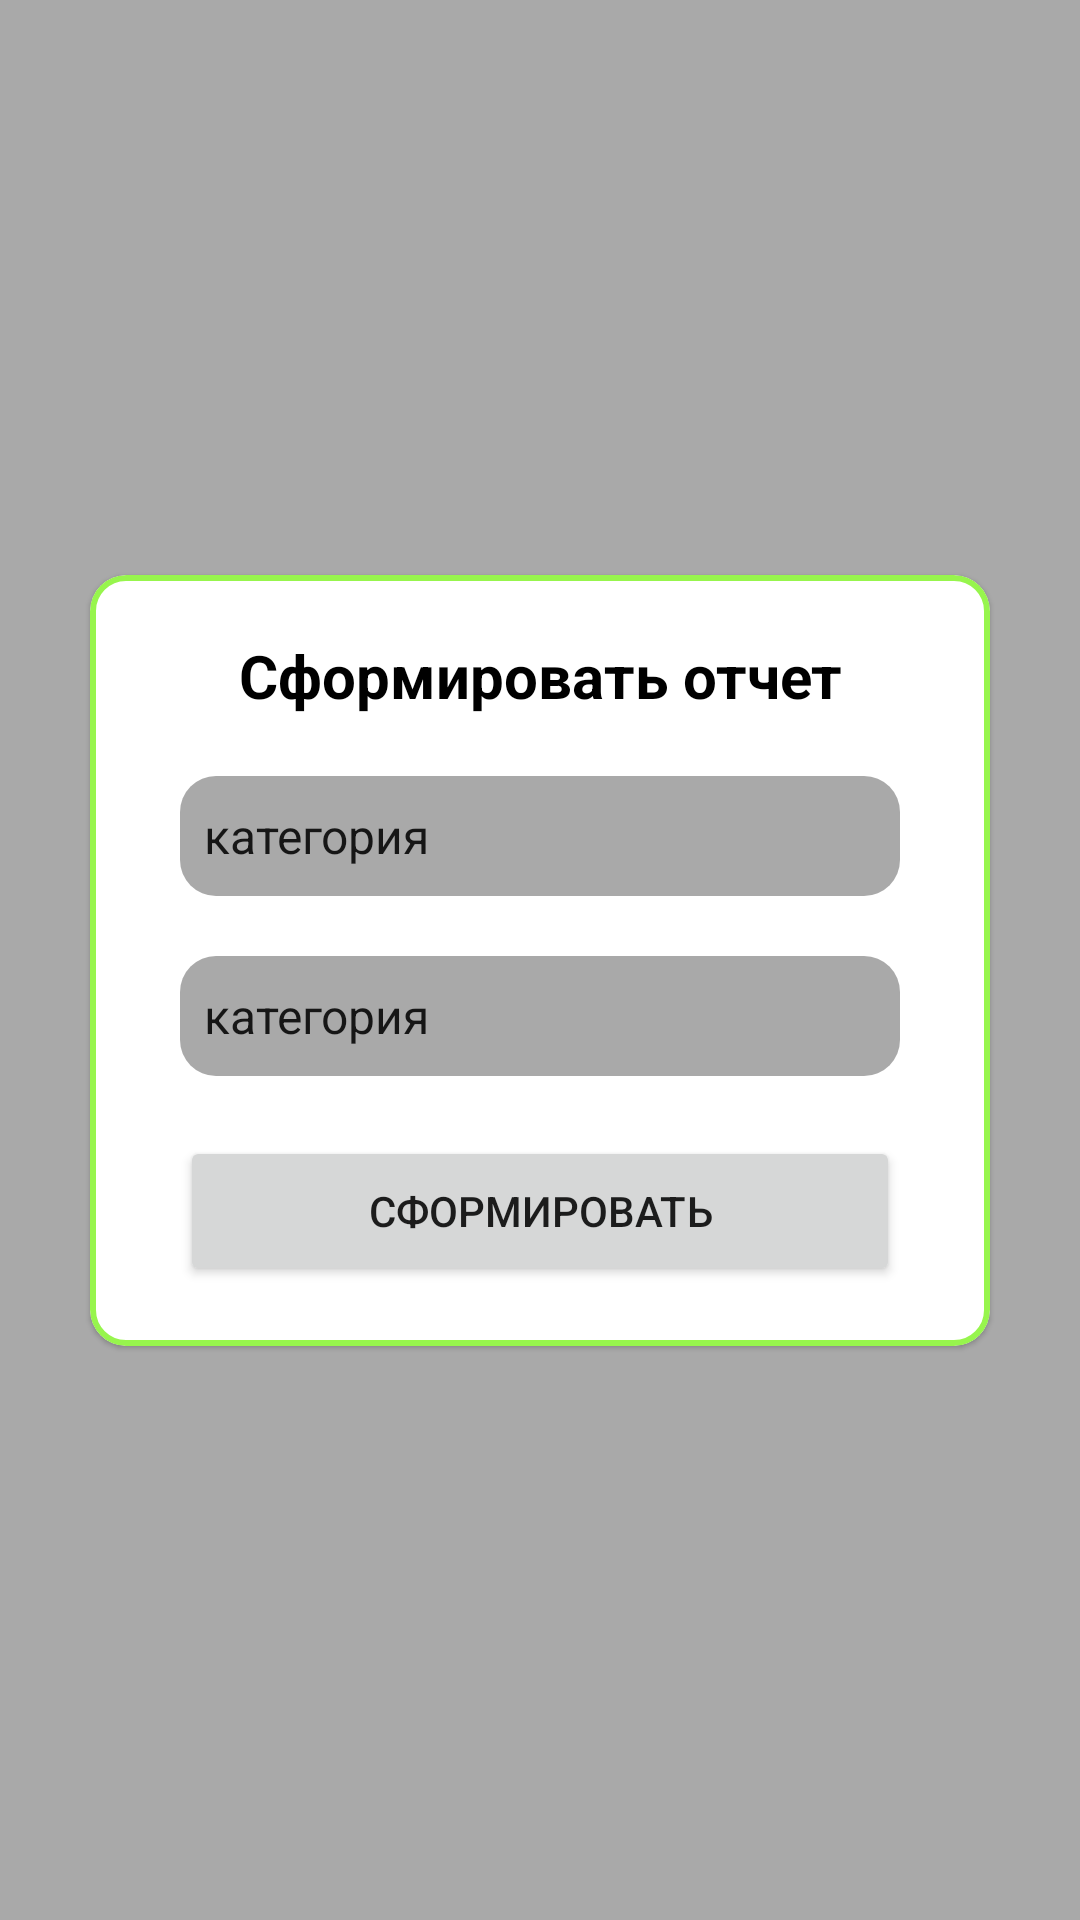

Produce the Android XML layout that renders to this screen, including the resource entries it uses.
<!-- AndroidManifest.xml: application theme Theme.MyApplication2 -->
<!-- res/layout/fragment_otchet.xml -->
<?xml version="1.0" encoding="utf-8"?>
<androidx.constraintlayout.widget.ConstraintLayout xmlns:android="http://schemas.android.com/apk/res/android"
    xmlns:app="http://schemas.android.com/apk/res-auto"
    xmlns:tools="http://schemas.android.com/tools"
    android:layout_width="match_parent"
    android:layout_height="match_parent"
    tools:context=".ui.otchet.OtchetFragment"
    android:background="@color/grey"
    >


    <com.google.android.material.card.MaterialCardView
        android:layout_width="300dp"
        android:layout_height="wrap_content"
        app:layout_constraintStart_toStartOf="parent"
        app:layout_constraintEnd_toEndOf="parent"
        app:layout_constraintTop_toTopOf="parent"
        app:layout_constraintBottom_toBottomOf="parent"
        app:strokeWidth="2dp"
        app:strokeColor="@color/green"
        android:backgroundTint="@color/white"
        app:cardCornerRadius="12dp">

        <androidx.constraintlayout.widget.ConstraintLayout
            android:layout_width="match_parent"
            android:layout_height="match_parent"
            android:padding="20dp">


            <TextView
                android:id="@+id/tv_description"
                android:layout_width="match_parent"
                android:layout_height="wrap_content"
                android:text="Cформировать отчет"
                android:textStyle="bold"
                android:textColor="@color/black"
                android:gravity="center"
                android:textSize="20sp"
                />


            <Spinner
                android:id="@+id/input_category"
                android:layout_width="240dp"
                android:layout_height="40dp"
                app:layout_constraintStart_toStartOf="parent"
                app:layout_constraintEnd_toEndOf="parent"
                app:layout_constraintTop_toBottomOf="@id/tv_description"
                android:background="@drawable/rounded_edittext_background_grey"
                android:layout_marginTop="20dp"
                android:entries="@array/expence_categories"/>

            <Spinner
                android:id="@+id/input_period"
                android:layout_width="240dp"
                android:layout_height="40dp"
                app:layout_constraintTop_toBottomOf="@id/input_category"
                app:layout_constraintStart_toStartOf="parent"
                app:layout_constraintEnd_toEndOf="parent"
                android:background="@drawable/rounded_edittext_background_grey"
                android:layout_marginTop="20dp"
                android:entries="@array/expence_periods"
                />
            
            
            <Button
                android:id="@+id/btn_otchet"
                android:layout_width="240dp"
                android:layout_height="50dp"
                app:layout_constraintTop_toBottomOf="@id/input_period"
                app:layout_constraintStart_toStartOf="parent"
                app:layout_constraintEnd_toEndOf="parent"
                android:layout_marginTop="20dp"
                android:text="Сформировать"
                />










        </androidx.constraintlayout.widget.ConstraintLayout>



    </com.google.android.material.card.MaterialCardView>
</androidx.constraintlayout.widget.ConstraintLayout>
<!-- resources referenced by this layout -->
<resources>
  <string-array name="expence_categories">
          <item>категория</item>
          <item>продукты</item>
          <item>авто</item>
          <item>развлечения</item>
          <item>здоровье</item>
      </string-array>
  <string-array name="expence_periods">
          <item>категория</item>
          <item>неделя</item>
          <item>2 недели</item>
          <item>месяц</item>
          <item>2 месяца</item>
          <item>3 месяца</item>
          <item>6 месяцев</item>
          <item>год</item>
          <item>все время</item>
      </string-array>
  <color name="black">#FF000000</color>
  <color name="green">#97F54D</color>
  <color name="grey">#A9A9A9</color>
  <color name="white">#FFFFFFFF</color>
  <!-- drawable rounded_edittext_background_grey (drawable) -->
  <?xml version="1.0" encoding="utf-8"?>
  <shape xmlns:android="http://schemas.android.com/apk/res/android">
      <solid android:color="@color/grey" />
      <corners android:radius="12dp" />
  </shape>
  <style name="Theme.MyApplication2" parent="Theme.MaterialComponents.DayNight.DarkActionBar">
          
          <item name="colorPrimary">@color/green</item>
          <item name="colorPrimaryVariant">@color/white</item>
          <item name="colorOnPrimary">@color/black</item>
          
          <item name="colorSecondary">@color/teal_200</item>
          <item name="colorSecondaryVariant">@color/teal_700</item>
          <item name="colorOnSecondary">@color/black</item>
          
          <item name="android:statusBarColor">@color/black</item>
          
      </style>
  <color name="teal_200">#FF03DAC5</color>
  <color name="teal_700">#FF018786</color>
</resources>
